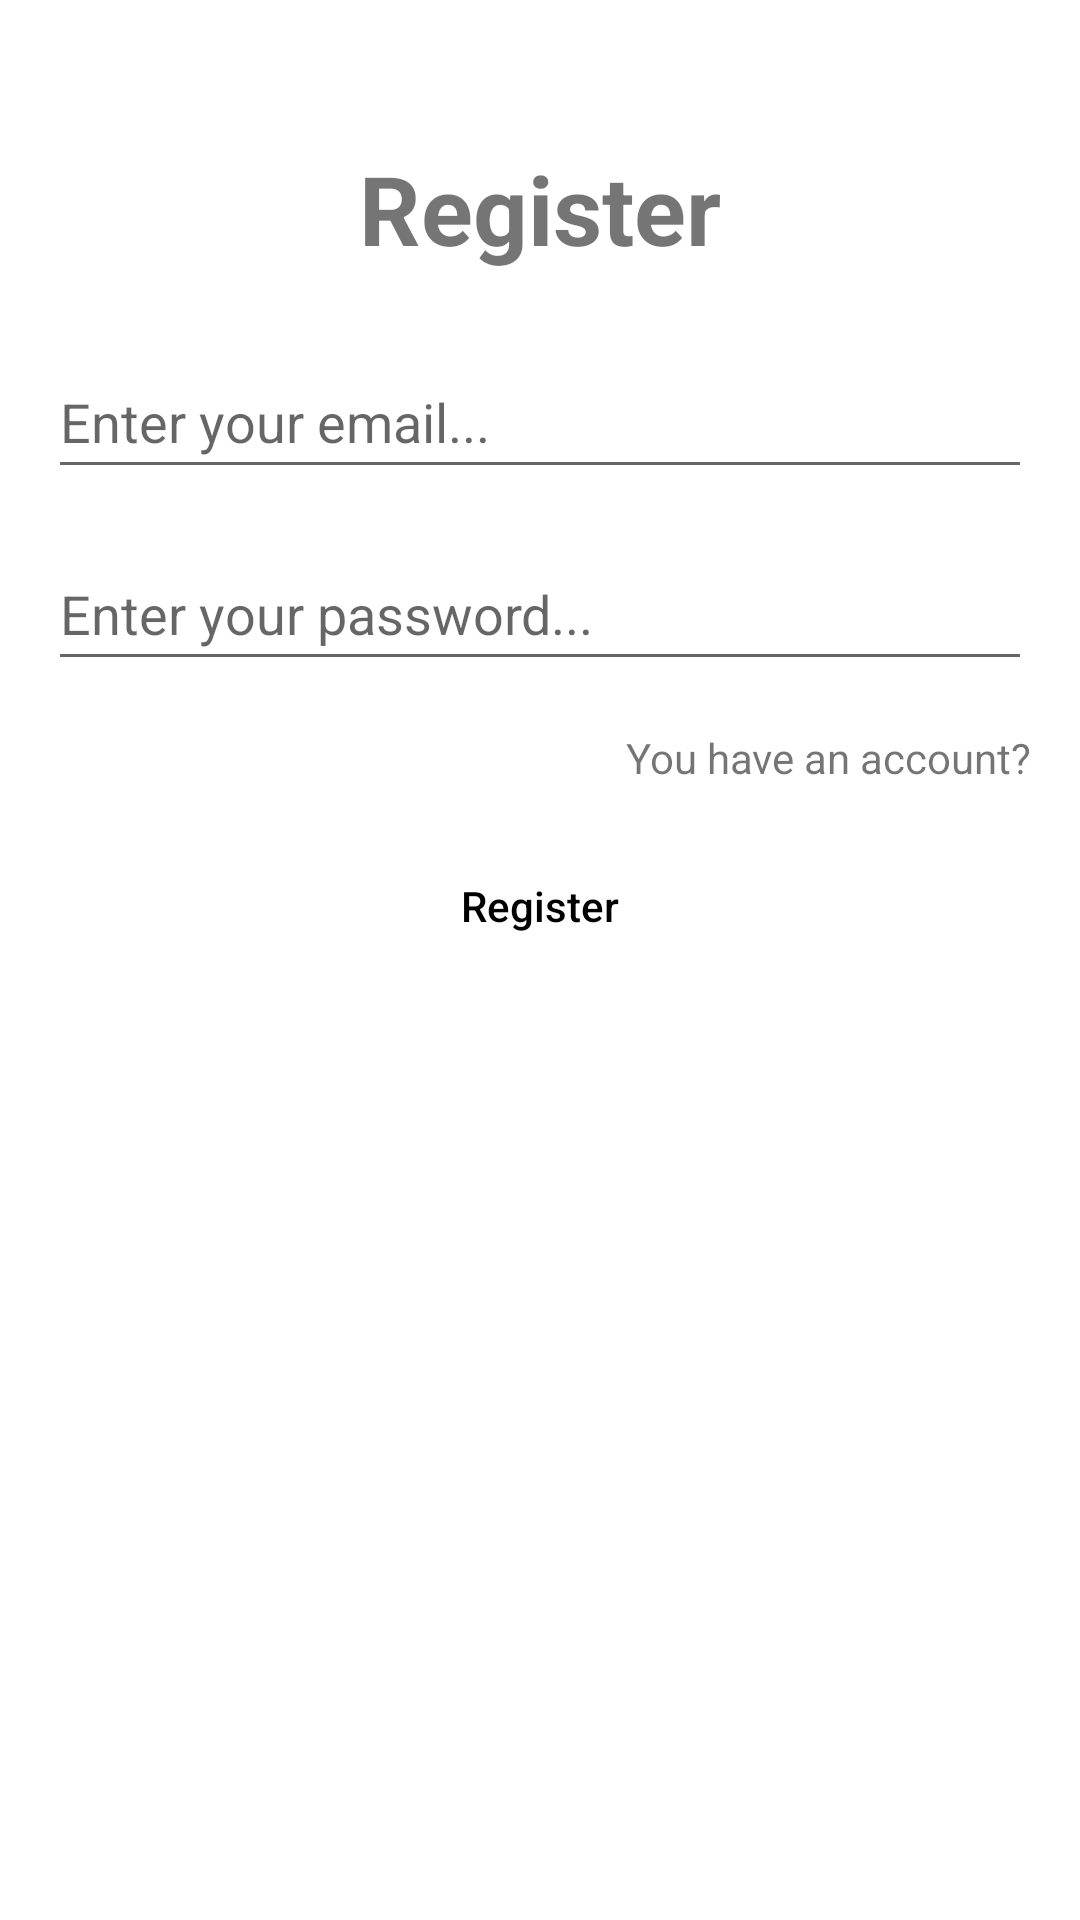

Here is an Android app screen rendered from its layout file. Give the layout XML and the strings, colors and styles it references.
<!-- AndroidManifest.xml: application theme Theme.FoodApp -->
<!-- res/layout/fragment_register.xml -->
<?xml version="1.0" encoding="utf-8"?>
<androidx.constraintlayout.widget.ConstraintLayout xmlns:android="http://schemas.android.com/apk/res/android"
    xmlns:app="http://schemas.android.com/apk/res-auto"
    xmlns:tools="http://schemas.android.com/tools"
    android:layout_width="match_parent"
    android:padding="16dp"
    android:layout_height="match_parent"
    tools:context=".domain.presentation.register.RegisterFragment">


    <EditText
        android:id="@+id/etEmailRegister"
        android:layout_width="0dp"
        android:layout_height="wrap_content"
        android:layout_marginTop="24dp"
        android:ems="10"
        android:hint="@string/enter_your_email"
        android:inputType="textPersonName"
        android:minHeight="48dp"
        app:layout_constraintEnd_toEndOf="parent"
        app:layout_constraintStart_toStartOf="parent"
        app:layout_constraintTop_toBottomOf="@+id/textView2"
        tools:ignore="SpeakableTextPresentCheck" />

    <EditText
        android:id="@+id/etPasswordRegister"
        android:layout_width="0dp"
        android:layout_height="wrap_content"
        android:layout_marginTop="16dp"
        android:ems="10"
        android:hint="@string/enter_your_password"
        android:inputType="textPassword"
        android:minHeight="48dp"
        app:layout_constraintEnd_toEndOf="parent"
        app:layout_constraintStart_toStartOf="@+id/etEmailRegister"
        app:layout_constraintTop_toBottomOf="@+id/etEmailRegister"
        tools:ignore="SpeakableTextPresentCheck" />

    <Button
        android:id="@+id/btnRegister"
        android:layout_width="0dp"
        android:layout_height="wrap_content"
        android:layout_marginTop="16dp"
        android:text="@string/register"
        android:background="@drawable/btn_background"
        android:textColor="@color/black"
        android:textAllCaps="false"
        app:layout_constraintEnd_toEndOf="parent"
        app:layout_constraintStart_toStartOf="parent"
        app:layout_constraintTop_toBottomOf="@+id/tvGoToLogin" />

    <TextView
        android:id="@+id/tvGoToLogin"
        android:layout_width="wrap_content"
        android:layout_height="wrap_content"
        android:layout_marginTop="16dp"
        android:text="@string/you_have_an_account"
        app:layout_constraintEnd_toEndOf="parent"
        app:layout_constraintTop_toBottomOf="@+id/etPasswordRegister" />

    <TextView
        android:id="@+id/textView2"
        android:layout_width="wrap_content"
        android:layout_height="wrap_content"
        android:layout_marginTop="32dp"
        android:text="@string/register"
        android:textSize="32sp"
        android:textStyle="bold"
        app:layout_constraintEnd_toEndOf="parent"
        app:layout_constraintHorizontal_bias="0.5"
        app:layout_constraintStart_toStartOf="parent"
        app:layout_constraintTop_toTopOf="parent" />
</androidx.constraintlayout.widget.ConstraintLayout>
<!-- resources referenced by this layout -->
<resources>
  <!-- drawable btn_background (drawable) -->
  <?xml version="1.0" encoding="utf-8"?>
  <selector xmlns:android="http://schemas.android.com/apk/res/android"
      android:shape="rectangle">
      <solid
          android:color="#C5B31A"/>
  
      <corners
          android:radius="16dp"/>
  
  
  
  </selector>
  <string name="enter_your_email">Enter your email...</string>
  <string name="enter_your_password">Enter your password...</string>
  <string name="register">Register</string>
  <string name="you_have_an_account">You have an account?</string>
  <style name="Theme.FoodApp" parent="Theme.MaterialComponents.Light.DarkActionBar">
          
          <item name="colorPrimary">@color/purple_500</item>
          <item name="colorPrimaryVariant">@color/purple_700</item>
          <item name="colorOnPrimary">@color/white</item>
          
          <item name="colorSecondary">@color/teal_200</item>
          <item name="colorSecondaryVariant">@color/teal_700</item>
          <item name="colorOnSecondary">@color/black</item>
          
          <item name="android:statusBarColor" tools:targetApi="l">?attr/colorPrimaryVariant</item>
          
          
          <item name="android:windowIsTranslucent">true</item>
      </style>
  <!-- not gathered from this repository: default colours our renderer supplied (Android Studio template values) -->
  <color name="purple_500">#FF6200EE</color>
  <color name="purple_700">#FF3700B3</color>
  <color name="teal_200">#FF03DAC5</color>
  <color name="teal_700">#FF018786</color>
  <color name="black">#FF000000</color>
  <color name="white">#FFFFFFFF</color>
</resources>
